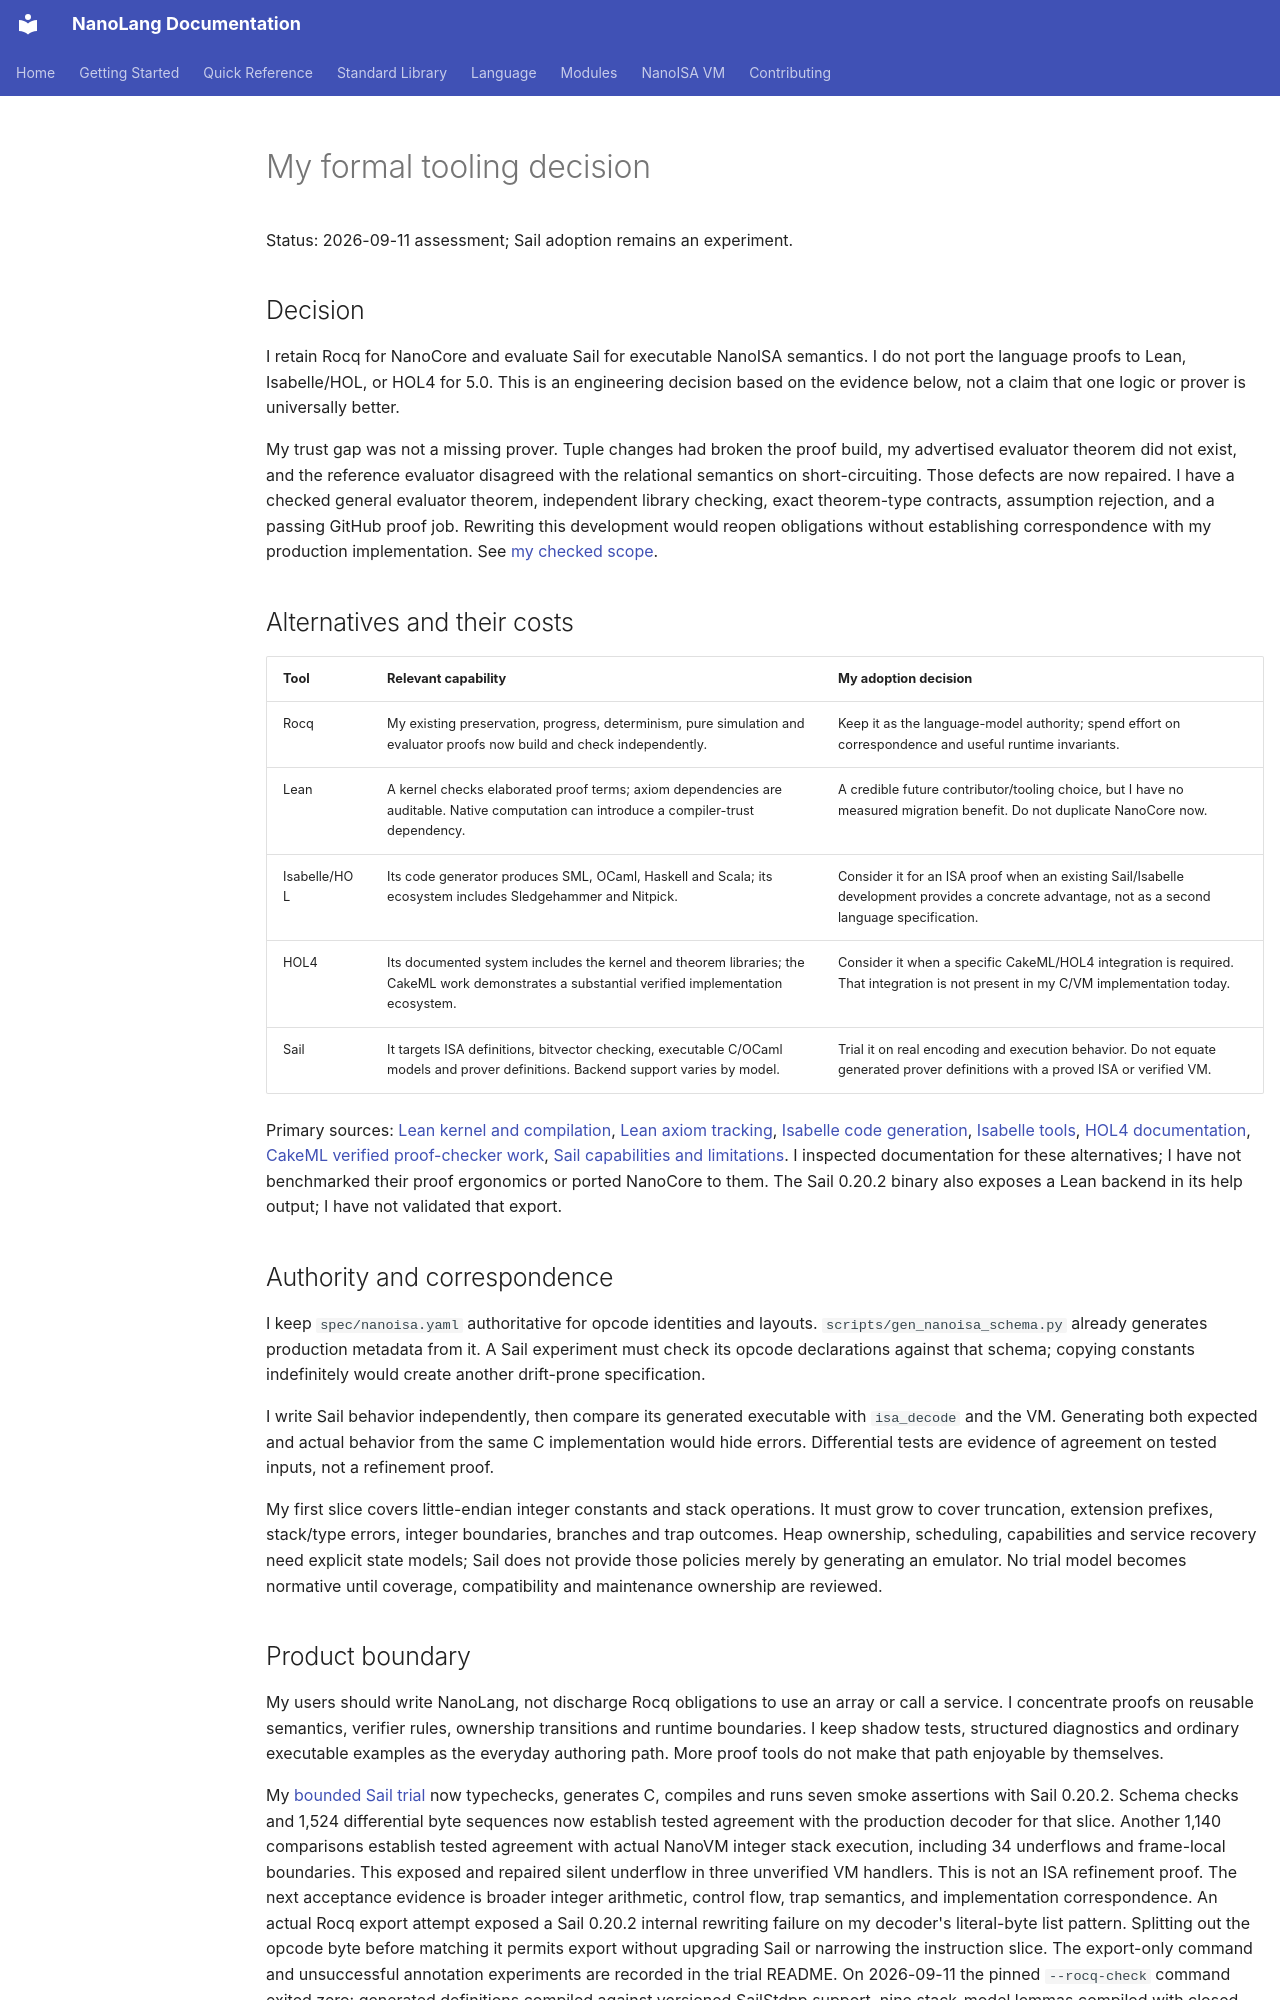

repository: jordanhubbard/nanolang · page: FORMAL_TOOLING_DECISION/index.html · generator: mkdocs

# My formal tooling decision

Status: 2026-09-11 assessment; Sail adoption remains an experiment.

## Decision

I retain Rocq for NanoCore and evaluate Sail for executable NanoISA semantics.
I do not port the language proofs to Lean, Isabelle/HOL, or HOL4 for 5.0.
This is an engineering decision based on the evidence below, not a claim that
one logic or prover is universally better.

My trust gap was not a missing prover. Tuple changes had broken the proof
build, my advertised evaluator theorem did not exist, and the reference
evaluator disagreed with the relational semantics on short-circuiting. Those
defects are now repaired. I have a checked general evaluator theorem, independent
library checking, exact theorem-type contracts, assumption rejection, and a
passing GitHub proof job. Rewriting this development would reopen obligations
without establishing correspondence with my production implementation.
See [my checked scope](../formal/README.md).

## Alternatives and their costs

| Tool | Relevant capability | My adoption decision |
| --- | --- | --- |
| Rocq | My existing preservation, progress, determinism, pure simulation and evaluator proofs now build and check independently. | Keep it as the language-model authority; spend effort on correspondence and useful runtime invariants. |
| Lean | A kernel checks elaborated proof terms; axiom dependencies are auditable. Native computation can introduce a compiler-trust dependency. | A credible future contributor/tooling choice, but I have no measured migration benefit. Do not duplicate NanoCore now. |
| Isabelle/HOL | Its code generator produces SML, OCaml, Haskell and Scala; its ecosystem includes Sledgehammer and Nitpick. | Consider it for an ISA proof when an existing Sail/Isabelle development provides a concrete advantage, not as a second language specification. |
| HOL4 | Its documented system includes the kernel and theorem libraries; the CakeML work demonstrates a substantial verified implementation ecosystem. | Consider it when a specific CakeML/HOL4 integration is required. That integration is not present in my C/VM implementation today. |
| Sail | It targets ISA definitions, bitvector checking, executable C/OCaml models and prover definitions. Backend support varies by model. | Trial it on real encoding and execution behavior. Do not equate generated prover definitions with a proved ISA or verified VM. |

Primary sources: [Lean kernel and compilation](https://lean-lang.org/doc/reference/latest/Elaboration-and-Compilation/),
[Lean axiom tracking](https://lean-lang.org/doc/reference/latest/Axioms/),
[Isabelle code generation](https://isabelle.in.tum.de/doc/codegen.pdf),
[Isabelle tools](https://isabelle.in.tum.de/documentation.html),
[HOL4 documentation](https://hol-theorem-prover.org/docs/trindemossen-2/),
[CakeML verified proof-checker work](https://cakeml.org/jlamp20.pdf),
[Sail capabilities and limitations](https://github.com/rems-project/sail).
I inspected documentation for these alternatives; I have not benchmarked their
proof ergonomics or ported NanoCore to them. The Sail 0.20.2 binary also exposes
a Lean backend in its help output; I have not validated that export.

## Authority and correspondence

I keep `spec/nanoisa.yaml` authoritative for opcode identities and layouts.
`scripts/gen_nanoisa_schema.py` already generates production metadata from it.
A Sail experiment must check its opcode declarations against that schema;
copying constants indefinitely would create another drift-prone specification.

I write Sail behavior independently, then compare its generated executable with
`isa_decode` and the VM. Generating both expected and actual behavior from the
same C implementation would hide errors. Differential tests are evidence of
agreement on tested inputs, not a refinement proof.

My first slice covers little-endian integer constants and stack operations.
It must grow to cover truncation, extension prefixes, stack/type errors,
integer boundaries, branches and trap outcomes. Heap ownership, scheduling,
capabilities and service recovery need explicit state models; Sail does not
provide those policies merely by generating an emulator. No trial model becomes
normative until coverage, compatibility and maintenance ownership are reviewed.
